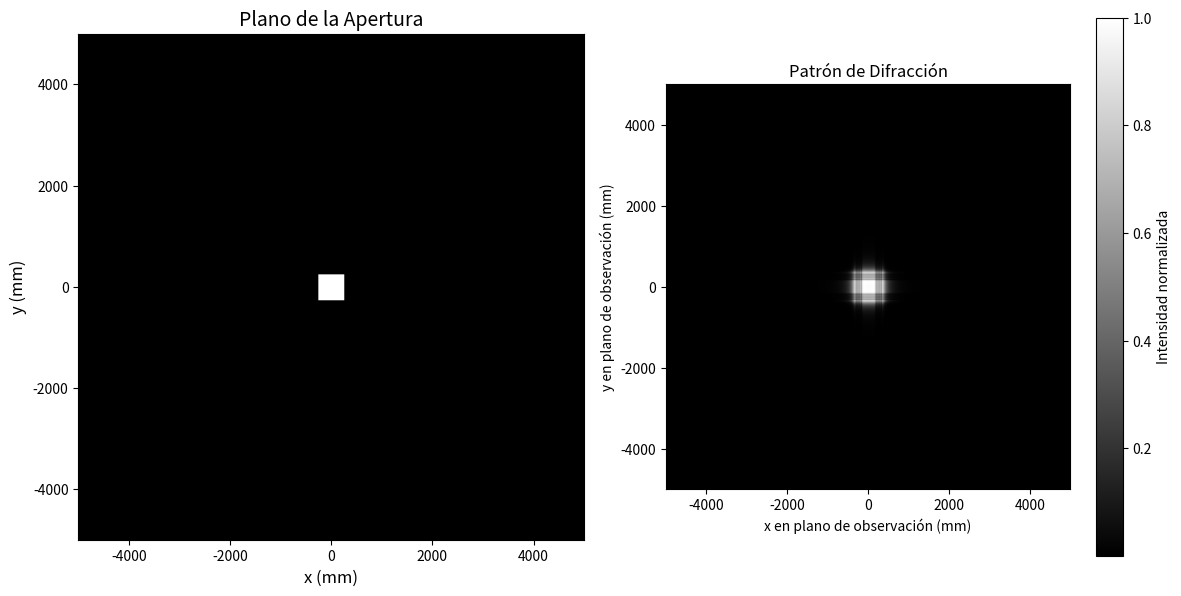

Python code for this plot:
import numpy as np
import matplotlib.pyplot as plt

####Creamos las Variables

long_onda = 633e-9
#long_onda = long_onda_nm * 1e-6
k = (2*np.pi)/long_onda


N = 800 #pixeles de la camara
L = 10 #dimensiones del sensor
dx = L/N #paso
df = 1/L

z = 5000
z_max = N*(dx**2)/long_onda
assert z <= z_max, "No cumple el criterio de z para TF"
print(z_max)
#########Coordenadas Espaciales

n = np.arange(N) - N//2
m = np.arange(N) - N//2

x = n*dx
y = m*dx
X,Y = np.meshgrid(x,y)

#######Espectro

p = np.arange(N) - N//2
q = np.arange(N) - N//2

fx = p*df
fy = q*df
Fx,Fy = np.meshgrid(fx, fy)

####Abertura Circular

#r_0 = 2 # 2mm
#abertura = (X**2 + Y**2) <= r_0**2

#U_0 = abertura.astype(np.complex128)

#Abertura Cuadrada
#### Abertura Cuadrada
lado = 0.5  # Longitud del lado del cuadrado en mm (ej: 4mm)
abertura = (np.abs(X) <= lado / 2) & (np.abs(Y) <= lado / 2)
U_0 = abertura.astype(np.complex128)

####Hallemos A_0

A_0 = np.fft.fft2(U_0) * (dx**2)
A_0sh = np.fft.fftshift(A_0)


####Hallemos A_0

argumento_raiz = 1 - ((long_onda)**2 * (Fx**2 + Fy**2))
A = A_0 * (np.exp(1j * z * k * np.sqrt(argumento_raiz)))
A_shift = np.fft.ifftshift(A)

####Hallemos el campo de salida U

U = (np.fft.ifft2(A_shift)) * ((df)**2)
U_shift = np.fft.fftshift(U)

#####Hallemos la intensidad

intensidad = abs(U)**2
max_intensidad = np.max(intensidad)
intensidad_norm= intensidad/max_intensidad

if max_intensidad > 0:
    intensidad_log = np.log1p(intensidad / max_intensidad * 100)
    intensidad_norm = intensidad_log / np.max(intensidad_log)
else:
    intensidad_norm = intensidad

####Grafiquemos

#Aplicamos escala logarítmica (para visualizar detalles en zonas de baja intensidad)
intensidad_log = np.log10(intensidad/max_intensidad + 1e-6)   #Se suma 1 a la intensidad para evitar log(0), que es -infinito

fig, ax = plt.subplots(1,2,figsize=(12,6))

extent = [-L/2 * 1e3, L/2 * 1e3, -L/2 * 1e3, L/2 * 1e3]
im0 = ax[0].imshow(np.abs(abertura), cmap='gray', extent=extent)
ax[0].set_title("Plano de la Apertura", fontsize=14)
ax[0].set_xlabel("x (mm)", fontsize=12)
ax[0].set_ylabel("y (mm)", fontsize=12)
ax[0].set_aspect('equal')

im1 = ax[1].imshow(intensidad_norm, extent=extent, cmap="gray")
ax[1].set_title("Patrón de Difracción")
ax[1].set_xlabel("x en plano de observación (mm)")
ax[1].set_ylabel("y en plano de observación (mm)")
plt.colorbar(im1, ax=ax[1], label="Intensidad normalizada")

center_index = N // 2
perfil_intensidad = intensidad[center_index, :]

fig.tight_layout()
plt.show()